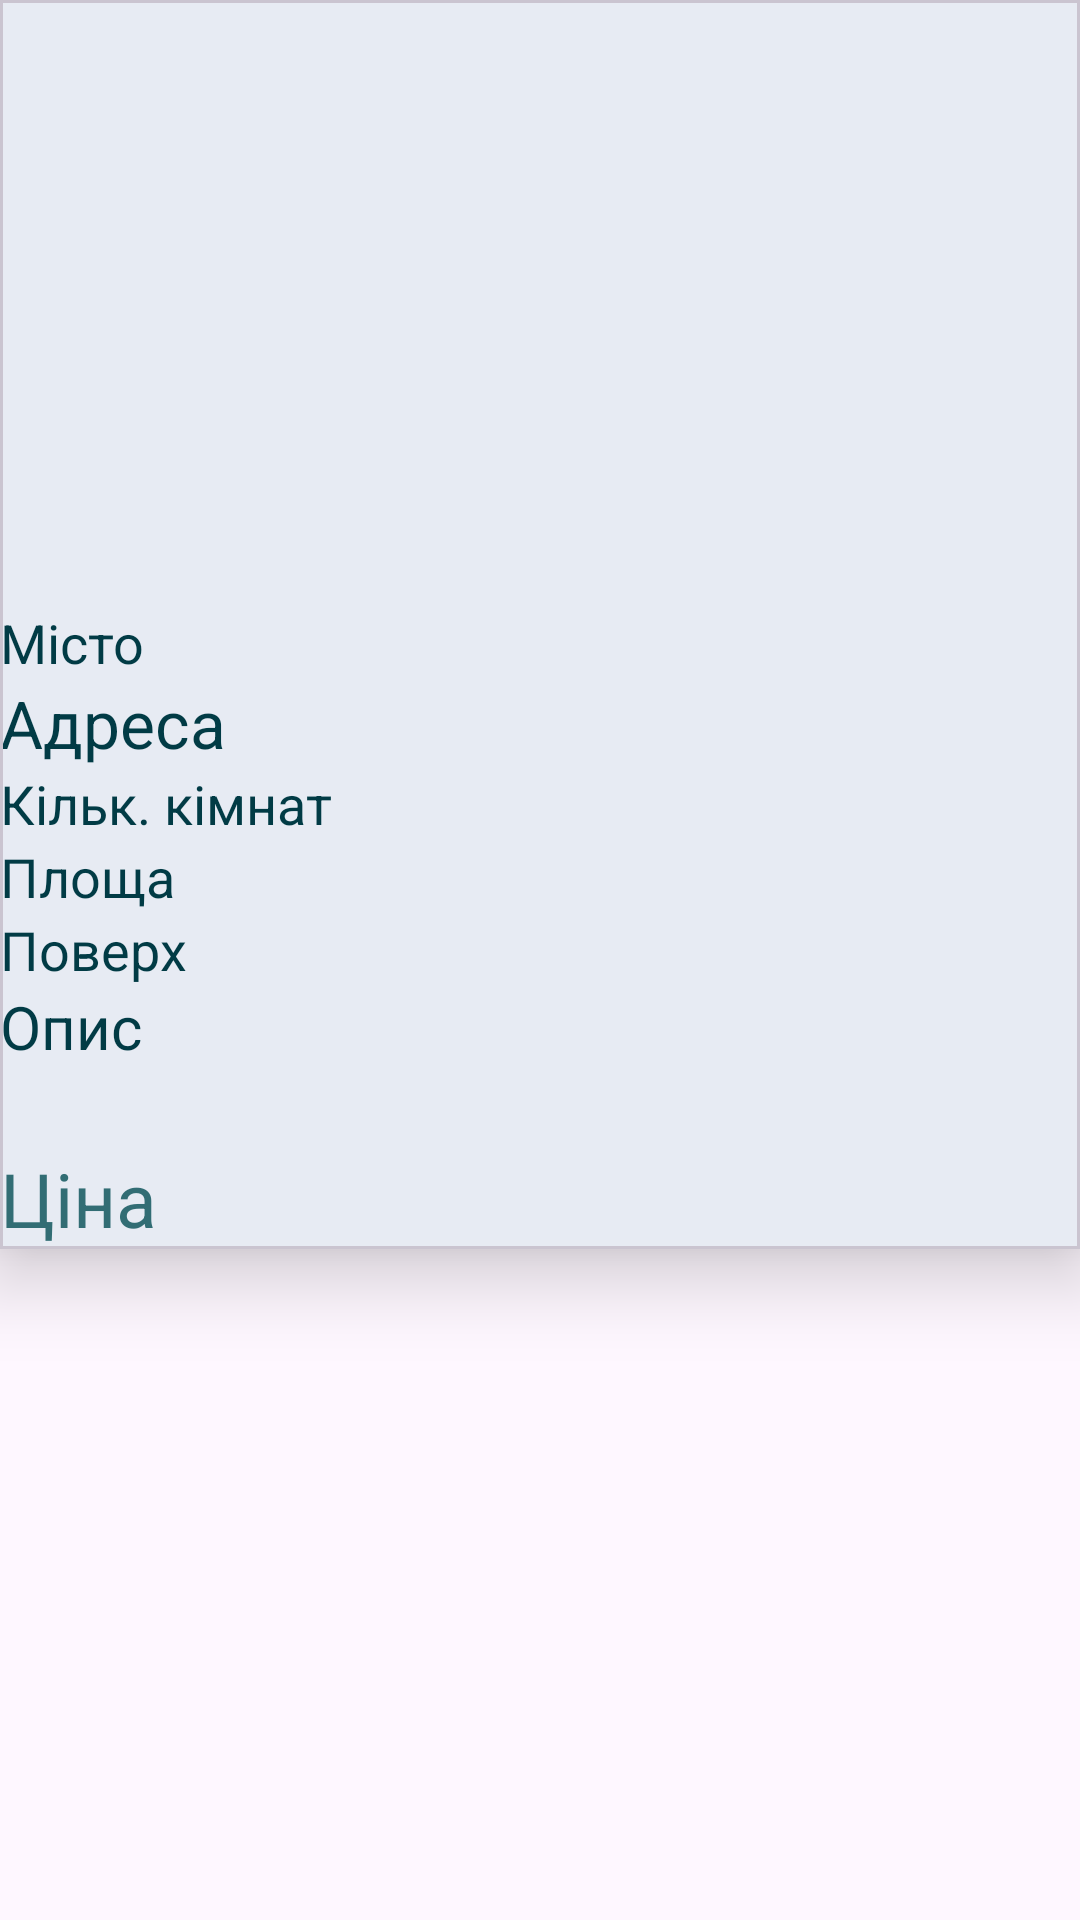

Produce the Android XML layout that renders to this screen, including the resource entries it uses.
<!-- AndroidManifest.xml: application theme Theme.XHouse -->
<!-- res/layout/full_realty_layout.xml -->
<?xml version="1.0" encoding="utf-8"?>
<ScrollView xmlns:android="http://schemas.android.com/apk/res/android"
    xmlns:app="http://schemas.android.com/apk/res-auto"
    android:layout_width="match_parent"
    android:layout_height="wrap_content">

<com.google.android.material.card.MaterialCardView
    android:layout_width="match_parent"
    android:layout_height="wrap_content"
    app:cardElevation="15dp"
    app:cardCornerRadius="0dp">

    <RelativeLayout
        android:layout_width="match_parent"
        android:layout_height="match_parent">

        <ImageView
            android:id="@+id/realty_image"
            android:layout_width="match_parent"
            android:layout_height="200dp"
            android:scaleType="centerCrop"
            android:layout_marginTop="2dp"
            />

        <TextView
            android:id="@+id/realty_city"
            android:layout_width="match_parent"
            android:layout_height="wrap_content"
            android:layout_below="@+id/realty_image"
            android:text="@string/search_city_hint"
            android:textSize="18dp"
            android:textColor="@color/darkSlateGray"
            />

        <TextView
            android:id="@+id/realty_addres"
            android:layout_width="match_parent"
            android:layout_height="wrap_content"
            android:layout_below="@+id/realty_city"
            android:text="@string/realty_addres"
            android:textSize="22dp"
            android:textColor="@color/darkSlateGray"
            />

        <TextView
            android:id="@+id/realty_rooms"
            android:layout_width="match_parent"
            android:layout_height="wrap_content"
            android:layout_below="@+id/realty_addres"
            android:text="@string/inputRooms"
            android:textSize="18dp"
            android:textColor="@color/darkSlateGray"
            />

        <TextView
            android:id="@+id/realty_area"
            android:layout_width="match_parent"
            android:layout_height="wrap_content"
            android:layout_below="@+id/realty_rooms"
            android:text="@string/inputArea"
            android:textSize="18dp"
            android:textColor="@color/darkSlateGray"
            />

        <TextView
            android:id="@+id/realty_floor"
            android:layout_width="match_parent"
            android:layout_height="wrap_content"
            android:layout_below="@+id/realty_area"
            android:text="@string/inputStage"
            android:textSize="18dp"
            android:textColor="@color/darkSlateGray"
            />

        <TextView
            android:id="@+id/realty_about"
            android:layout_width="match_parent"
            android:layout_height="wrap_content"
            android:layout_below="@+id/realty_floor"
            android:text="@string/inputAbout"
            android:textSize="20dp"
            android:textColor="@color/darkSlateGray"
            />

        <TextView
            android:id="@+id/space"
            android:layout_width="match_parent"
            android:layout_height="wrap_content"
            android:layout_below="@+id/realty_about"
            android:textSize="20dp"
            android:textColor="@color/darkSlateGray"
            />

        <TextView
            android:id="@+id/realty_price"
            android:layout_width="match_parent"
            android:layout_height="wrap_content"
            android:layout_below="@+id/space"
            android:text="@string/priceRealty"
            android:textSize="25dp"
            android:textColor="@color/teal"
            />

    </RelativeLayout>

</com.google.android.material.card.MaterialCardView>

</ScrollView>
<!-- resources referenced by this layout -->
<resources>
  <color name="darkSlateGray">#013B45</color>
  <color name="teal">#326D74</color>
  <string name="inputAbout">Опис</string>
  <string name="inputArea">Площа</string>
  <string name="inputRooms">Кільк. кімнат</string>
  <string name="inputStage">Поверх</string>
  <string name="priceRealty">Ціна</string>
  <string name="realty_addres">Адреса</string>
  <string name="search_city_hint">Місто</string>
  <style name="Theme.XHouse" parent="Base.Theme.XHouse" />
  <style name="Base.Theme.XHouse" parent="Theme.Material3.DayNight.NoActionBar">
          
          <item name="colorPrimary">@color/cadetBlue</item>
      </style>
  <color name="cadetBlue">#66A5AD</color>
</resources>
